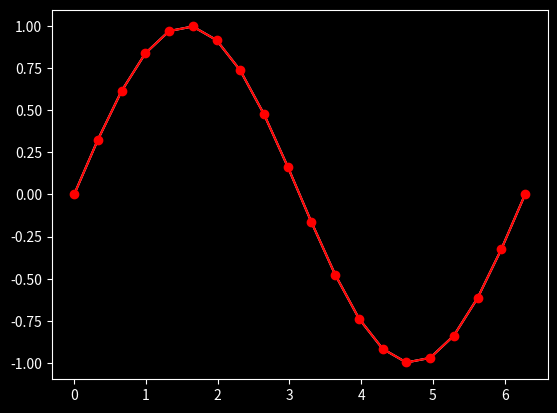

This figure's Python source:
import numpy as np
import matplotlib
import matplotlib.pyplot as plt

x = np.linspace(0, 2 * np.pi, num=20)  # 只生成20个点
y = np.sin(x)

# 有时候，我们不希望改变全局的风格，只是想暂时改变一下风格，则可以使用 context 将风格改变限制在某一个代码块内：
with plt.style.context('dark_background'):
    plt.plot(x, y, 'w-+')  # - 表示用直线连接
    plt.show()

plt.plot(x, y, 'r-o')
plt.show()

print(matplotlib.get_configdir())
